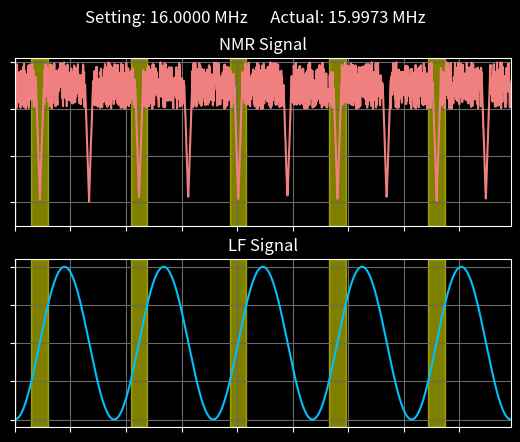

This figure's Python source: (Note: this script raises an exception after producing the figure.)
from math import *
import numpy as np
import matplotlib.pyplot as plt
import random
import json


# TODO rename vaiables for clarity
# TODO make save signal as data
# TODO create searies of data through 16-20 MHz.
# TODO remove coefficients for peak decay, replace with automatic adjustment back to "normal"
def generate_signal(material, HF_actual):

    # Extract Material Properties
    resonances = material["Resonances"]
    peaks = material["Peaks"]

    # Create a random signal
    data_points = np.linspace(0, 5/28, 2000) # generate data points
    
    LF_signal = (np.sin(2 * pi * 28 * data_points - pi/2) + 1)*.2  # set 28Hz frequency

    # Create Baseline Signal
    HF_signal = np.random.rand(len(data_points)) + 3

    # Chack for and Calculate resonances
    for i in range(len(resonances)):
        resonance = resonances[i]
        peak = peaks[i]
        for n in range(len(data_points)):
            if peak == 1:
                # Single Peak
                if resonance - .05 < LF_signal[n] + HF_actual < resonance + .05:
                    HF_signal[n] = random.random()/10 + 1 + 50*abs((resonance-HF_actual)-LF_signal[n])
            elif peak == 2:
            # Double Peak
                resonance_high = resonance + .05
                resonance_low = resonance - .05
                if resonance_high - .02 < LF_signal[n] + HF_actual < resonance_high + .02:
                    HF_signal[n] = random.random()/10 + 2 + 45*abs((resonance_high-HF_actual)-(LF_signal[n]))
                elif resonance_low - .02 < LF_signal[n] + HF_actual < resonance_low + .02:
                    HF_signal[n] = random.random()/10 + 2 + 45*abs((resonance_low-HF_actual)-(LF_signal[n]))
            # Triple Peak
            elif peak == 3:
                resonance_high = resonance + .05
                resonance_low = resonance - .05
                if resonance_high - .02 < LF_signal[n] + HF_actual < resonance_high + .02:
                    HF_signal[n] = random.random()/10 + 2.5 + 40*abs((resonance_high-HF_actual)-(LF_signal[n]))
                elif resonance_low - .02 < LF_signal[n] + HF_actual < resonance_low + .02:
                    HF_signal[n] = random.random()/10 + 2.5 + 40*abs((resonance_low-HF_actual)-(LF_signal[n]))
                elif resonance - .02 < LF_signal[n] + HF_actual < resonance + .02:
                    HF_signal[n] = random.random()/10 + 1.5 + 50*abs((resonance-HF_actual)-(LF_signal[n]))
        # signal_data = {
        #     'name': material['Name'],
        #     'hf_setting': HF_actual,
        #     'hf_signal': HF_signal,
        #     'lf_signal': LF_signal
        # }
        # save_file = open("data/json_data.json", "w")
        # json.dump(signal_data, save_file)  
        # save_file.close()

    return data_points, HF_signal, LF_signal


def sweep(material):
    # Looped Sweep
    HF_setting = 16
    iteration = 0
    while HF_setting <= 16:

        # Create actual HF signal setting
        HF_actual = HF_setting + ((random.random()-.5)/50)

        # Generate the signal for current settings
        t, b, n = generate_signal(material, HF_actual)

        # Plot 
        plot(t, b, n, HF_setting, HF_actual, iteration)

        HF_setting += .03125
        iteration += 1
    return "Sweep Complete"


def plot(time, NMR_signal, LF_signal, HF_setting, HF_actual, iteration):
    
    # Plot the Signals
    plt.style.use('dark_background')
    fig, (ax1, ax2) = plt.subplots(2, 1)
    fig.suptitle(f"Setting: {HF_setting:.4f} MHz      Actual: {round(HF_actual, 4)} MHz")

    # Subplot 1
    ax1.plot(time, NMR_signal, color='lightcoral')
    ax1.set_title("NMR Signal")
    ax1.grid(color='dimgrey')
    ax1.set_xticklabels([])
    ax1.set_yticklabels([])
    
    ax1.set_xlim((0, 5/28))
    ax1.set_ylim((0.5, 4.1))

    # Subplot 2
    ax2.plot(time, LF_signal, color='deepskyblue')
    ax2.set_title("LF Signal")
    ax2.grid(color='dimgrey')
    ax2.set_xticklabels([])
    ax2.set_yticklabels([])
    ax2.set_xlim((0, 5/28))

    # Create highlighted ranges
    range_points = np.zeros([2,6])
    i, j = 0, 0
    for n in range(len(LF_signal)):
        if LF_signal[n-1]<=.1 and LF_signal[n]>=.1:
            range_points[0,i] = time[n]
            i += 1
        if LF_signal[n-1]<=.3 and LF_signal[n]>=.3:
            range_points[1,j] = time[n]
            j += 1
    for i in range(len(range_points[0,:])):
        ax1.axvspan(range_points[0,i], range_points[1,i], color='yellow', alpha=0.5)
        ax2.axvspan(range_points[0,i], range_points[1,i], color='yellow', alpha=0.5)

    # Save and close plot
    plt.savefig(f"full_sweep/material_sample_{iteration}.png")
    plt.close()


# TODO make function that performs the iteration, only have the inputs in the main loop
# TODO define materials with peak types and resonance points
if __name__ == '__main__':

    # Create Material
    material = {
        'Name': "Material 1",
        'Resonances': [16.5, 18, 19.1],
        'Peaks': [1, 2, 1]
    }
    material = {
        'Name': "Material 2",
        'Resonances': [17],
        'Peaks': [1]
    }
    material = {
        'Name': "Material 3",
        'Resonances': [18.4],
        'Peaks': [3]
    }
    material = {
        'Name': "Material 4",
        'Resonances': [16.8, 18.9],
        'Peaks': [1, 3]
    }
    material = {
        'Name': "Material 5",
        'Resonances': [16.2, 17.5],
        'Peaks': [1, 1]
    }

    sweep(material)

    print("Sweep")
    print("Stop")
    print("End")
